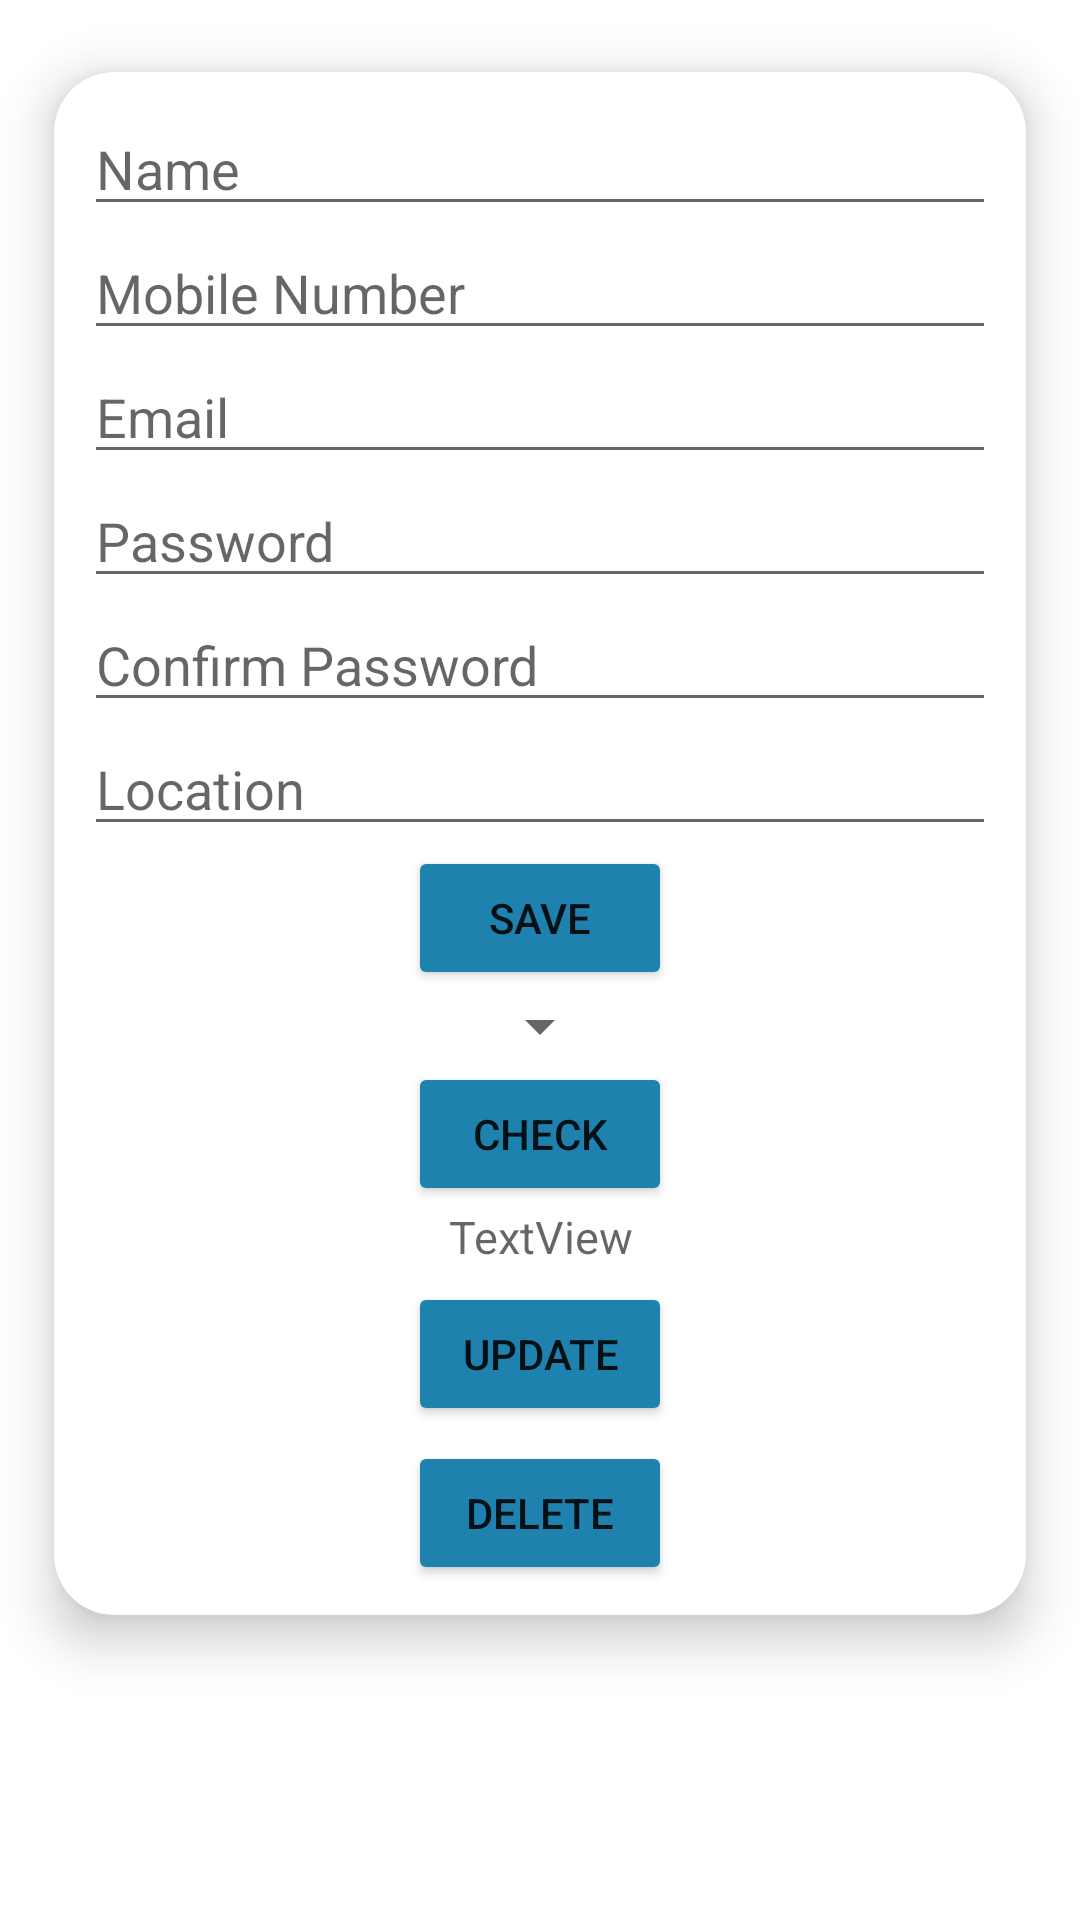

Produce the Android XML layout that renders to this screen, including the resource entries it uses.
<!-- AndroidManifest.xml: application theme Theme.Day3Task -->
<!-- res/layout/activity_sqlite_database.xml -->
<?xml version="1.0" encoding="utf-8"?>
<LinearLayout xmlns:android="http://schemas.android.com/apk/res/android"
    xmlns:app="http://schemas.android.com/apk/res-auto"
    xmlns:tools="http://schemas.android.com/tools"
    android:layout_width="match_parent"
    android:layout_height="match_parent"
    android:orientation="vertical"
    tools:context=".SQLite_Database"
    android:background="@drawable/night">

    <ScrollView
        android:layout_width="match_parent"
        android:layout_height="match_parent">

        <androidx.cardview.widget.CardView
            android:layout_width="match_parent"
            android:layout_height="match_parent"
            app:cardBackgroundColor="@color/white"
            app:cardCornerRadius="20dp"
            app:cardElevation="10dp"
            app:cardMaxElevation="12dp"
            app:cardPreventCornerOverlap="true"
            app:cardUseCompatPadding="true">

            <LinearLayout
                android:layout_width="match_parent"
                android:layout_height="match_parent"
                android:layout_margin="10dp"
                android:orientation="vertical">

    <EditText
        android:id="@+id/editTextTextPersonName3"
        android:layout_width="match_parent"
        android:layout_height="wrap_content"
        android:ems="10"
        android:inputType="textPersonName"
        android:hint="Name" />

    <EditText
        android:id="@+id/editTextPhone2"
        android:layout_width="match_parent"
        android:layout_height="wrap_content"
        android:ems="10"
        android:inputType="phone"
        android:hint="Mobile Number"/>

    <EditText
        android:id="@+id/editTextTextEmailAddress2"
        android:layout_width="match_parent"
        android:layout_height="wrap_content"
        android:ems="10"
        android:inputType="textEmailAddress"
        android:hint="Email"/>

    <EditText
        android:id="@+id/editTextTextPassword"
        android:layout_width="match_parent"
        android:layout_height="wrap_content"
        android:ems="10"
        android:inputType="textPassword"
        android:hint="Password"/>

    <EditText
        android:id="@+id/editTextTextPassword2"
        android:layout_width="match_parent"
        android:layout_height="wrap_content"
        android:ems="10"
        android:inputType="textPassword"
        android:hint="Confirm Password"/>

    <EditText
        android:id="@+id/editTextTextPersonName5"
        android:layout_width="match_parent"
        android:layout_height="wrap_content"
        android:ems="10"
        android:inputType="textPersonName"
        android:hint="Location" />

    <Button
        android:id="@+id/button8"
        android:layout_width="wrap_content"
        android:layout_height="wrap_content"
        android:text="Save"
        android:onClick="sav"
        android:layout_gravity="center"
        android:backgroundTint="#1E81AE"/>

                <Spinner
                    android:id="@+id/spinner"
                    android:layout_width="wrap_content"
                    android:layout_height="wrap_content"
                    android:layout_gravity="center"/>

                <Button
                    android:id="@+id/button9"
                    android:layout_width="wrap_content"
                    android:layout_height="wrap_content"
                    android:text="Check"
                    android:layout_gravity="center"
                    android:backgroundTint="#1E81AE"
                    android:onClick="chck"
                    />

                <TextView
                    android:id="@+id/textView6"
                    android:layout_width="match_parent"
                    android:layout_height="wrap_content"
                    android:hint="TextView"
                    android:gravity="center"
                    android:textSize="15dp"
                    android:layout_marginBottom="5dp"
                    />

                <Button
                    android:id="@+id/button10"
                    android:layout_width="wrap_content"
                    android:layout_height="wrap_content"
                    android:text="Update"
                    android:layout_gravity="center"
                    android:backgroundTint="#1E81AE"
                    android:layout_marginBottom="5dp"
                    android:onClick="updte"/>

                <Button
                    android:id="@+id/button11"
                    android:layout_width="wrap_content"
                    android:layout_height="wrap_content"
                    android:text="Delete"
                    android:layout_gravity="center"
                    android:backgroundTint="#1E81AE"
                    android:onClick="dlte"/>

            </LinearLayout>
        </androidx.cardview.widget.CardView>
    </ScrollView>
</LinearLayout>
<!-- resources referenced by this layout -->
<resources>
  <style name="Theme.Day3Task" parent="Theme.MaterialComponents.DayNight.DarkActionBar">
          
          <item name="colorPrimary">@color/purple_500</item>
          <item name="colorPrimaryVariant">@color/purple_700</item>
          <item name="colorOnPrimary">@color/white</item>
          
          <item name="colorSecondary">@color/teal_200</item>
          <item name="colorSecondaryVariant">@color/teal_700</item>
          <item name="colorOnSecondary">@color/black</item>
          
          <item name="android:statusBarColor" tools:targetApi="l">?attr/colorPrimaryVariant</item>
          
      </style>
  <!-- not gathered from this repository: default colours our renderer supplied (Android Studio template values) -->
  <color name="purple_500">#FF6200EE</color>
  <color name="purple_700">#FF3700B3</color>
  <color name="teal_200">#FF03DAC5</color>
  <color name="teal_700">#FF018786</color>
  <color name="black">#FF000000</color>
  <color name="white">#FFFFFFFF</color>
</resources>
